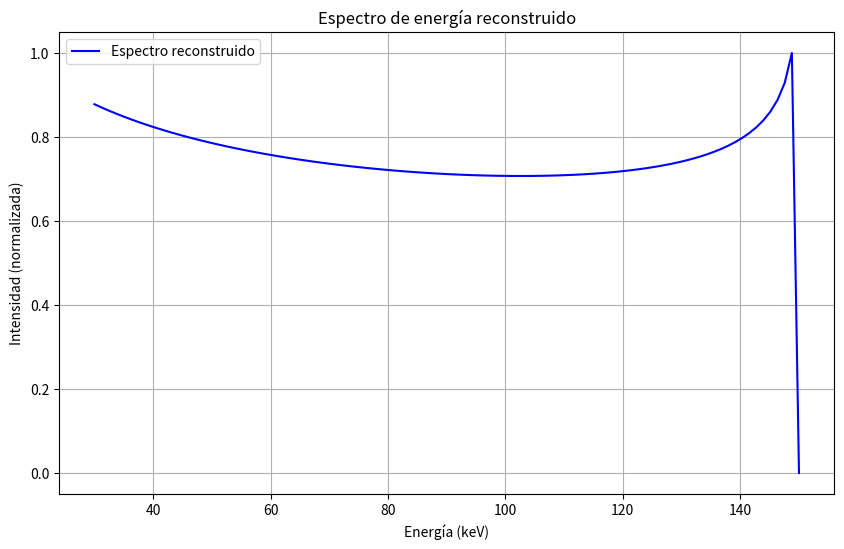

Source code (Python):
import numpy as np
from scipy.optimize import minimize
from scipy.special import gamma, kv
import matplotlib.pyplot as plt

def mass_attenuation_coefficient(E, coeffs):
    """Calculates the mass attenuation coefficient as a polynomial function."""
    logE = np.log10(E)
    return 10 ** np.polyval(coeffs[::-1], logE)

def objective_function(params, d, T, coeffs, energies):
    """Objective function to minimize the difference between measured and modeled transmission curves."""
    a, b, v, r = params
    um = mass_attenuation_coefficient(energies, coeffs)
    um0 = mass_attenuation_coefficient(max(energies), coeffs)

    # Verificar que no haya divisiones por cero o valores inválidos
    if np.isclose(a, b, atol=1e-2):
        return np.inf

    try:
        T_model = r * (((a * b) / ((d + a) * (d + b))) ** v) * np.exp(-um0 * d)

        # Calcular la matriz de transmisión para todas las combinaciones de d y um
        T_matrix = np.exp(-np.outer(d, um))  # Matriz de forma (50, 100)
        T_model += (1 - r) * T_matrix.sum(axis=1)  # Suma a lo largo del eje de energías
    except FloatingPointError:
        return np.inf

    # Validar que no haya valores NaN o Inf en el modelo de transmisión
    if np.any(np.isnan(T_model)) or np.any(np.isinf(T_model)):
        return np.inf

    return np.linalg.norm(T - T_model)

def reconstruct_spectrum(d, T, energies, coeffs):
    """Reconstructs the energy spectrum using numerical optimization."""
    x0 = np.array([3.0, 4.0, 1.0, 0.5])  # Initial parameters: [a, b, v, r]
    bounds = [(1.0, 5.0), (1.5, 5.0), (0.5, 2.0), (0.0, 1.0)]  # Bounds for [a, b, v, r]

    result = minimize(
        objective_function,
        x0,
        args=(d, T, coeffs, energies),
        bounds=bounds,
        method='L-BFGS-B'
    )

    if result.success:
        a, b, v, r = result.x
        um = mass_attenuation_coefficient(energies, coeffs)
        um0 = mass_attenuation_coefficient(max(energies), coeffs)

        F_brem = (
            r * (np.sqrt(np.pi) * (a * b) ** 2 / gamma(v))
            * (((um - um0) / (a - b)) ** (v - 0.5))
            * np.exp(-0.5 * (a + b) * (um - um0))
            * kv(v - 0.5, 0.5 * (a - b) * (um - um0))
        )
        F_brem = np.nan_to_num(F_brem, nan=0.0, posinf=0.0, neginf=0.0)

        F = F_brem / np.max(F_brem)  # Normalize spectrum

        return energies, F
    else:
        raise RuntimeError("Optimization failed: " + result.message)

# Example usage
if __name__ == "__main__":
    energies = np.linspace(30, 150, 100)  # Energy range in keV
    coeffs = [-0.3, 0.1, -0.01, 0.005, -0.0001]  # Polynomial coefficients for mass attenuation
    measured_d = np.linspace(0.1, 5, 50)  # Thickness in g/cm^2
    measured_T = np.exp(-measured_d * 0.2)  # Simulated transmission curve

    try:
        E, F = reconstruct_spectrum(measured_d, measured_T, energies, coeffs)
        print("Reconstructed energies:", E)
        print("Reconstructed spectrum:", F)
    except RuntimeError as e:
        print(e)

    # Graficar el espectro reconstruido
    plt.figure(figsize=(10, 6))
    plt.plot(energies, F, label="Espectro reconstruido", color="blue")
    plt.xlabel("Energía (keV)")
    plt.ylabel("Intensidad (normalizada)")
    plt.title("Espectro de energía reconstruido")
    plt.legend()
    plt.grid(True)
    plt.show()
